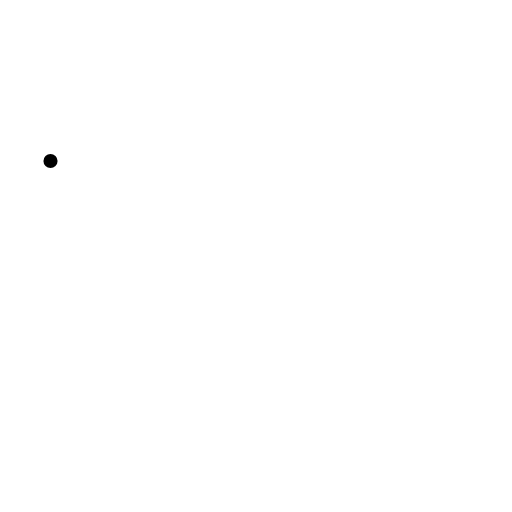
t = 0.00 s
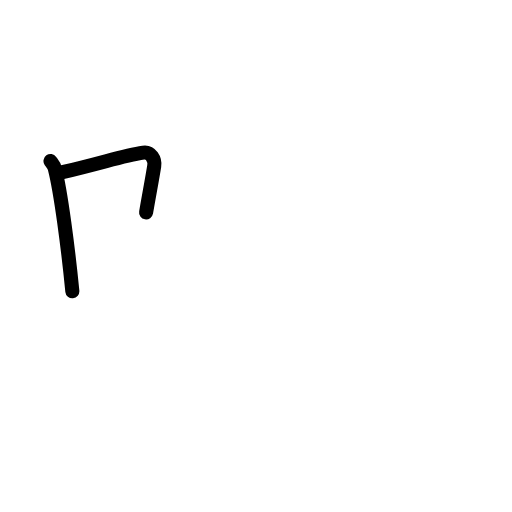
t = 1.83 s
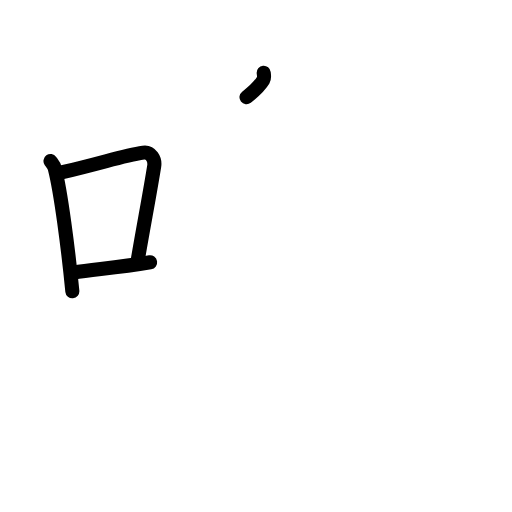
t = 3.63 s
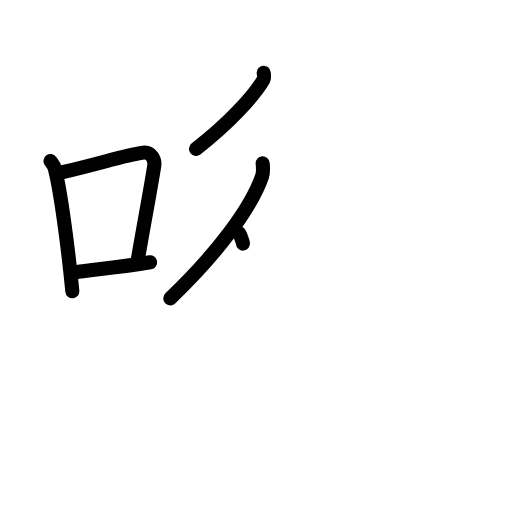
t = 5.38 s
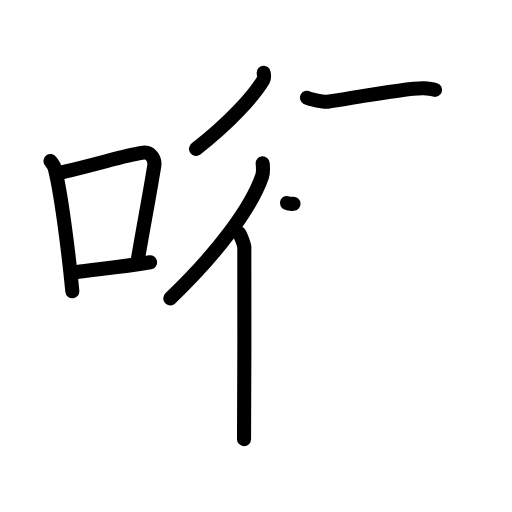
t = 7.17 s
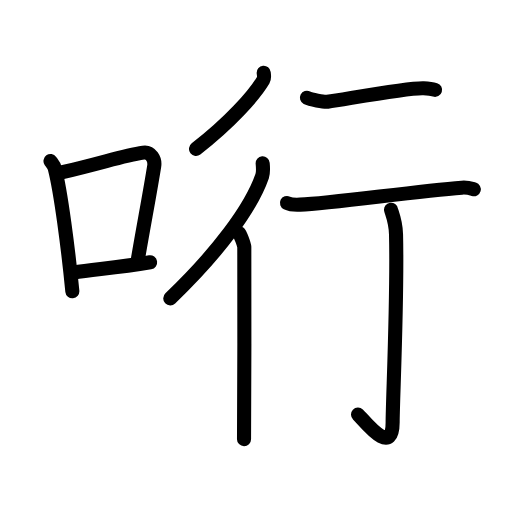
t = 9.00 s

The animated SVG that drew these frames (rendered in a browser with its animation timeline set to each time). Animation: 29 SMIL elements (animate=29); one cycle of 9.00 s.

<?xml version="1.0" encoding="UTF-8"?>
<!--
AniKanjiVG is licensed by CC-BY-SA Paul C. Sommerhoff (https://bitbucket.org/sommerhoff/anikanjivg).
AniKanjiVG uses KanjiVG which is licensed by CC-BY-SA Ulrich Apel (http://kanjivg.tagaini.net).
See also http://creativecommons.org/licenses/by-sa/3.0/
-->
<svg xmlns:kvg='http://kanjivg.tagaini.net' xmlns='http://www.w3.org/2000/svg' width='109' height='109' viewBox='0 0 109 109' style='fill:none;stroke:#000000;stroke-width:3;stroke-linecap:round;stroke-linejoin:round;' id="kvg:kanji_054d8"><g id="kvg:054d8" kvg:element="哘"><g id="kvg:054d8-g1" kvg:element="口" kvg:position="left" kvg:radical="general"><path id="kvg:054d8-s1" kvg:type="㇑" d="M10.75,34.29c0.37,0.51,0.76,0.94,0.92,1.58C12.96,40.93,14.51,52.9,15.4,62"><animate attributeName="d" begin="0.0s" dur="0.5s" from="M10.75,34.29C10.75,34.29,10.75,34.29,10.75,34.29" to="M10.75,34.29c0.37,0.51,0.76,0.94,0.92,1.58" />
<animate attributeName="d" begin="0.5s" dur="0.5s" from="M10.75,34.29c0.37,0.51,0.76,0.94,0.92,1.58c0,0,0,0,0,0,0" to="M10.75,34.29c0.37,0.51,0.76,0.94,0.92,1.58C12.96,40.93,14.51,52.9,15.4,62" />
</path>
<path id="kvg:054d8-s2" kvg:type="㇕b" d="M13.08,36.72c9.42-2.22,13.05-3.56,17.42-4.23c1.6-0.24,2.56,1.44,2.33,2.87c-0.95,5.92-2.05,11.57-3.46,19.75"><animate attributeName="d" begin="1.0s" dur="0.3333333333333333s" from="M13.08,36.72C13.08,36.72,13.08,36.72,13.08,36.72" to="M13.08,36.72c9.42-2.22,13.05-3.56,17.42-4.23" />
<animate attributeName="d" begin="1.3333333333333333s" dur="0.3333333333333333s" from="M13.08,36.72c9.42-2.22,13.05-3.56,17.42-4.23c0,0,0,0,0,0,0" to="M13.08,36.72c9.42-2.22,13.05-3.56,17.42-4.23c1.6-0.24,2.56,1.44,2.33,2.87" />
<animate attributeName="d" begin="1.6666666666666665s" dur="0.3333333333333333s" from="M13.08,36.72c9.42-2.22,13.05-3.56,17.42-4.23c1.6-0.24,2.56,1.44,2.33,2.87c0,0,0,0,0,0,0" to="M13.08,36.72c9.42-2.22,13.05-3.56,17.42-4.23c1.6-0.24,2.56,1.44,2.33,2.87c-0.95,5.92-2.05,11.57-3.46,19.75" />
<animate attributeName="d" begin="0s" dur="1.0s" from="M-100,-100" to="M-100,-100" />
</path>
<path id="kvg:054d8-s3" kvg:type="㇐b" d="M15.57,58.05c5.14-0.75,9.33-1.05,16.39-2.21"><animate attributeName="d" begin="2.0s" dur="1.0s" from="M15.57,58.05C15.57,58.05,15.57,58.05,15.57,58.05" to="M15.57,58.05c5.14-0.75,9.33-1.05,16.39-2.21" />
<animate attributeName="d" begin="0s" dur="2.0s" from="M-100,-100" to="M-100,-100" />
</path>
</g>
<g id="kvg:054d8-g2" kvg:element="行" kvg:position="right"><g id="kvg:054d8-g3" kvg:element="彳" kvg:position="left"><path id="kvg:054d8-s4" kvg:type="㇒" d="M56.14,15.5c0.04,0.38,0.2,1.06-0.08,1.53c-1.96,3.31-7.12,9.07-14.33,14.67"><animate attributeName="d" begin="3.0s" dur="0.5s" from="M56.14,15.5C56.14,15.5,56.14,15.5,56.14,15.5" to="M56.14,15.5c0.04,0.38,0.2,1.06-0.08,1.53" />
<animate attributeName="d" begin="3.5s" dur="0.5s" from="M56.14,15.5c0.04,0.38,0.2,1.06-0.08,1.53c0,0,0,0,0,0,0" to="M56.14,15.5c0.04,0.38,0.2,1.06-0.08,1.53c-1.96,3.31-7.12,9.07-14.33,14.67" />
<animate attributeName="d" begin="0s" dur="3.0s" from="M-100,-100" to="M-100,-100" />
</path>
<g id="kvg:054d8-g4" kvg:element="亻" kvg:variant="true" kvg:original="人"><path id="kvg:054d8-s5" kvg:type="㇒" d="M55.92,34.77c0.06,0.68,0.19,1.85-0.11,2.72c-2.43,7.01-9.66,16.52-19.56,26.03"><animate attributeName="d" begin="4.0s" dur="0.5s" from="M55.92,34.77C55.92,34.77,55.92,34.77,55.92,34.77" to="M55.92,34.77c0.06,0.68,0.19,1.85-0.11,2.72" />
<animate attributeName="d" begin="4.5s" dur="0.5s" from="M55.92,34.77c0.06,0.68,0.19,1.85-0.11,2.72c0,0,0,0,0,0,0" to="M55.92,34.77c0.06,0.68,0.19,1.85-0.11,2.72c-2.43,7.01-9.66,16.52-19.56,26.03" />
<animate attributeName="d" begin="0s" dur="4.0s" from="M-100,-100" to="M-100,-100" />
</path>
<path id="kvg:054d8-s6" kvg:type="㇑" d="M50.87,49.62c0.31,0.28,1.08,2.42,1.14,2.98c0.06,0.57,0,37.38-0.06,40.89"><animate attributeName="d" begin="5.0s" dur="0.5s" from="M50.87,49.62C50.87,49.62,50.87,49.62,50.87,49.62" to="M50.87,49.62c0.31,0.28,1.08,2.42,1.14,2.98" />
<animate attributeName="d" begin="5.5s" dur="0.5s" from="M50.87,49.62c0.31,0.28,1.08,2.42,1.14,2.98c0,0,0,0,0,0,0" to="M50.87,49.62c0.31,0.28,1.08,2.42,1.14,2.98c0.06,0.57,0,37.38-0.06,40.89" />
<animate attributeName="d" begin="0s" dur="5.0s" from="M-100,-100" to="M-100,-100" />
</path>
</g>
</g>
<g id="kvg:054d8-g5" kvg:position="right"><path id="kvg:054d8-s7" kvg:type="㇐" d="M65.34,20.8c0.7,0.36,3.68,0.97,4.38,0.86c4.53-0.66,17.23-3.03,20.46-2.88c1.16,0.06,1.86,0.17,2.44,0.35"><animate attributeName="d" begin="6.0s" dur="0.3333333333333333s" from="M65.34,20.8C65.34,20.8,65.34,20.8,65.34,20.8" to="M65.34,20.8c0.7,0.36,3.68,0.97,4.38,0.86" />
<animate attributeName="d" begin="6.333333333333333s" dur="0.3333333333333333s" from="M65.34,20.8c0.7,0.36,3.68,0.97,4.38,0.86c0,0,0,0,0,0,0" to="M65.34,20.8c0.7,0.36,3.68,0.97,4.38,0.86c4.53-0.66,17.23-3.03,20.46-2.88" />
<animate attributeName="d" begin="6.666666666666667s" dur="0.3333333333333333s" from="M65.34,20.8c0.7,0.36,3.68,0.97,4.38,0.86c4.53-0.66,17.23-3.03,20.46-2.88c0,0,0,0,0,0,0" to="M65.34,20.8c0.7,0.36,3.68,0.97,4.38,0.86c4.53-0.66,17.23-3.03,20.46-2.88c1.16,0.06,1.86,0.17,2.44,0.35" />
<animate attributeName="d" begin="0s" dur="6.0s" from="M-100,-100" to="M-100,-100" />
</path>
<path id="kvg:054d8-s8" kvg:type="㇐" d="M61.09,43.21c0.73,0.36,2.06,0.4,2.79,0.36c6.88-0.33,24.36-2.83,34.44-3.62c1.21-0.1,1.94,0.17,2.55,0.35"><animate attributeName="d" begin="7.0s" dur="0.3333333333333333s" from="M61.09,43.21C61.09,43.21,61.09,43.21,61.09,43.21" to="M61.09,43.21c0.73,0.36,2.06,0.4,2.79,0.36" />
<animate attributeName="d" begin="7.333333333333333s" dur="0.3333333333333333s" from="M61.09,43.21c0.73,0.36,2.06,0.4,2.79,0.36c0,0,0,0,0,0,0" to="M61.09,43.21c0.73,0.36,2.06,0.4,2.79,0.36c6.88-0.33,24.36-2.83,34.44-3.62" />
<animate attributeName="d" begin="7.666666666666667s" dur="0.3333333333333333s" from="M61.09,43.21c0.73,0.36,2.06,0.4,2.79,0.36c6.88-0.33,24.36-2.83,34.44-3.62c0,0,0,0,0,0,0" to="M61.09,43.21c0.73,0.36,2.06,0.4,2.79,0.36c6.88-0.33,24.36-2.83,34.44-3.62c1.21-0.1,1.94,0.17,2.55,0.35" />
<animate attributeName="d" begin="0s" dur="7.0s" from="M-100,-100" to="M-100,-100" />
</path>
<path id="kvg:054d8-s9" kvg:type="㇚" d="M83.25,44.66c0.07,0.45,0.99,2.37,1.06,5.25c0.34,13.85-0.72,35.3-0.72,40.01c0,7.65-6.1-0.48-7.37-1.67"><animate attributeName="d" begin="8.0s" dur="0.3333333333333333s" from="M83.25,44.66C83.25,44.66,83.25,44.66,83.25,44.66" to="M83.25,44.66c0.07,0.45,0.99,2.37,1.06,5.25" />
<animate attributeName="d" begin="8.333333333333334s" dur="0.3333333333333333s" from="M83.25,44.66c0.07,0.45,0.99,2.37,1.06,5.25c0,0,0,0,0,0,0" to="M83.25,44.66c0.07,0.45,0.99,2.37,1.06,5.25c0.34,13.85-0.72,35.3-0.72,40.01" />
<animate attributeName="d" begin="8.666666666666666s" dur="0.3333333333333333s" from="M83.25,44.66c0.07,0.45,0.99,2.37,1.06,5.25c0.34,13.85-0.72,35.3-0.72,40.01c0,0,0,0,0,0,0" to="M83.25,44.66c0.07,0.45,0.99,2.37,1.06,5.25c0.34,13.85-0.72,35.3-0.72,40.01c0,7.65-6.1-0.48-7.37-1.67" />
<animate attributeName="d" begin="0s" dur="8.0s" from="M-100,-100" to="M-100,-100" />
</path>
</g>
</g>
</g>
</svg>
